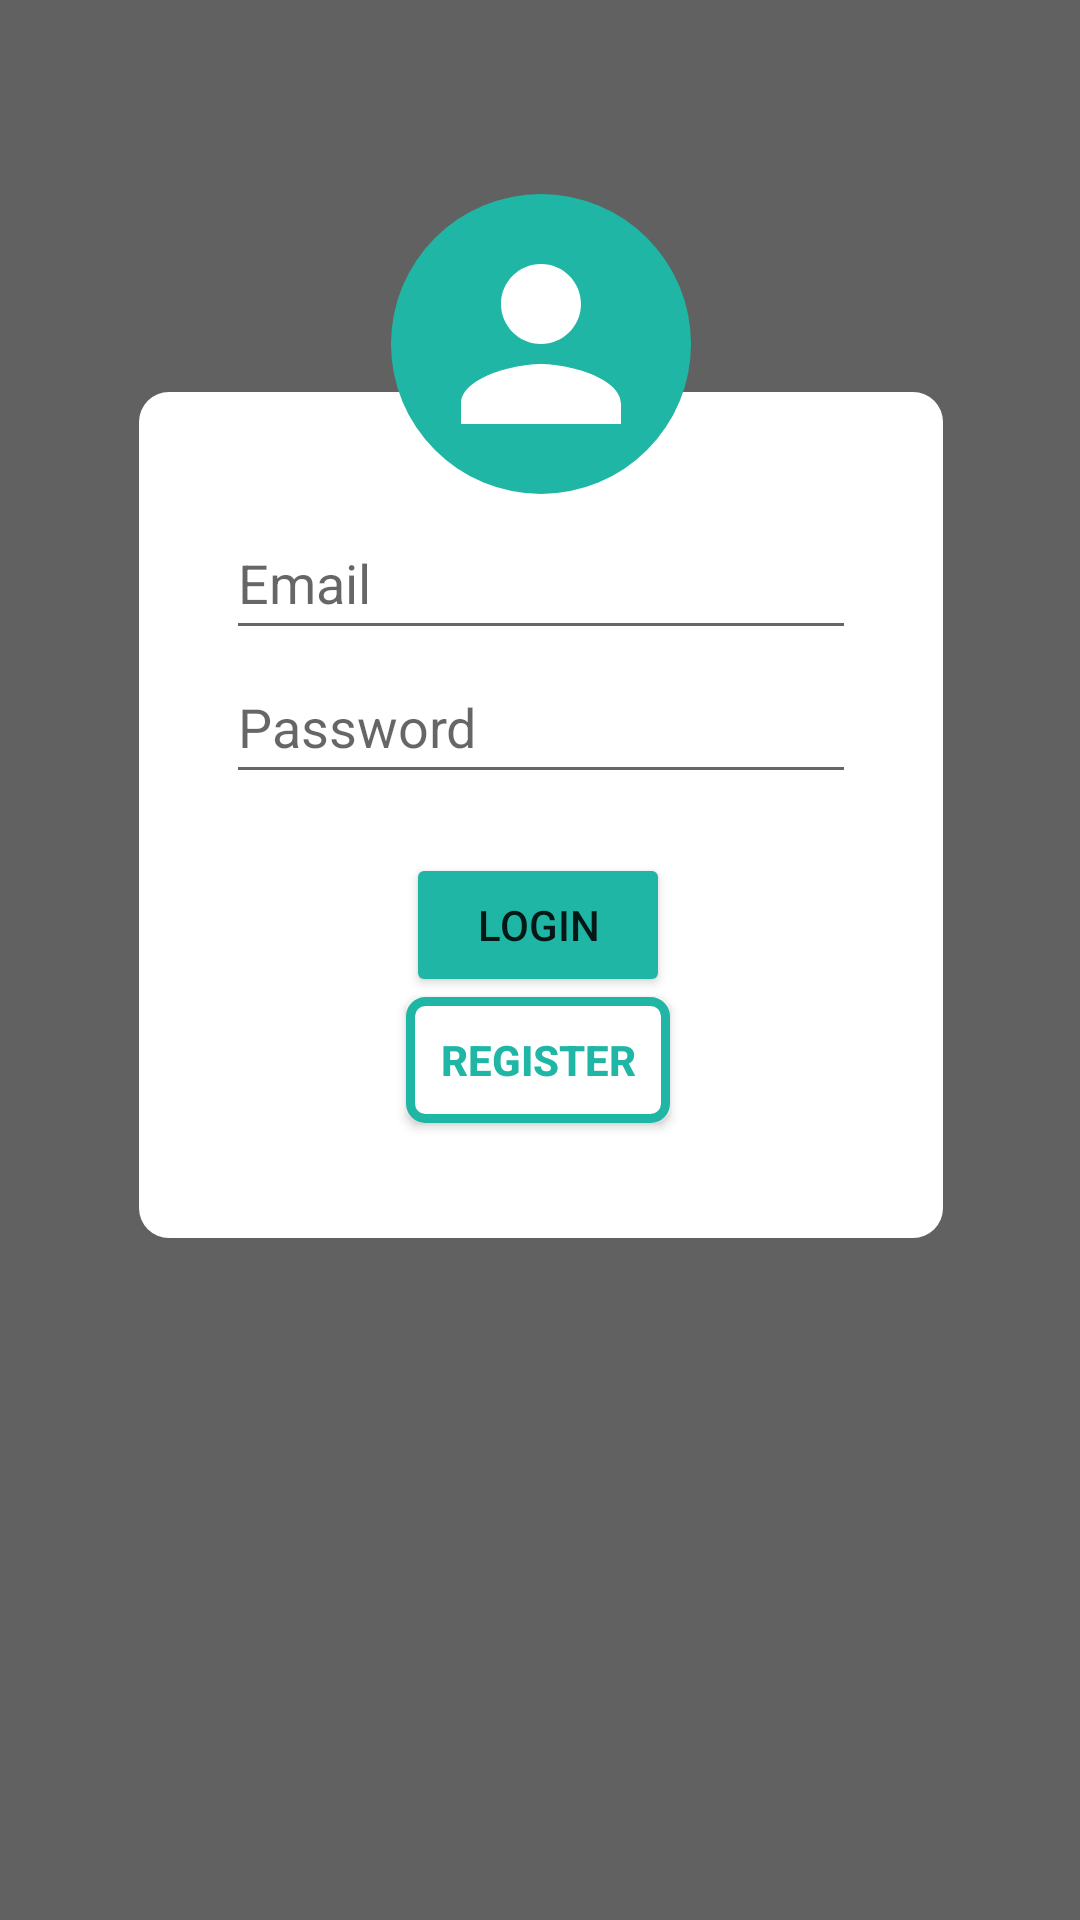

Write the Android layout XML for this screen, with the resource values it uses.
<!-- AndroidManifest.xml: application theme Theme.SharedTaskList -->
<!-- res/layout/activity_main.xml -->
<?xml version="1.0" encoding="utf-8"?>
<androidx.constraintlayout.widget.ConstraintLayout xmlns:android="http://schemas.android.com/apk/res/android"
    xmlns:app="http://schemas.android.com/apk/res-auto"
    xmlns:tools="http://schemas.android.com/tools"
    android:layout_width="match_parent"
    android:layout_height="match_parent"
    android:background="#616161"
    tools:context=".MainActivity">

    <ImageView
        android:id="@+id/imageView3"
        android:layout_width="268dp"
        android:layout_height="282dp"
        app:layout_constraintBottom_toBottomOf="@+id/b_Register"
        app:layout_constraintEnd_toEndOf="@+id/et_Email"
        app:layout_constraintStart_toStartOf="@+id/et_Email"
        app:layout_constraintTop_toTopOf="@+id/et_Email"
        app:srcCompat="@drawable/rounded_background" />

    <android.widget.Button
        android:id="@+id/b_Register"
        android:layout_width="wrap_content"
        android:layout_height="42dp"
        android:background="@drawable/my_button"
        android:onClick="startRegisterActivity"
        android:padding="0dp"
        android:text="Register"
        android:textColor="#20B6A5"
        android:textStyle="bold"
        app:layout_constraintEnd_toEndOf="@+id/b_Login"
        app:layout_constraintStart_toStartOf="@+id/b_Login"
        app:layout_constraintTop_toBottomOf="@+id/b_Login" />

    <Button
        android:id="@+id/b_Login"
        android:layout_width="wrap_content"
        android:layout_height="wrap_content"
        android:backgroundTint="#20b6a5"
        android:onClick="clickSignIn"
        android:text="Login"
        app:layout_constraintBottom_toBottomOf="parent"
        app:layout_constraintEnd_toEndOf="parent"
        app:layout_constraintHorizontal_bias="0.498"
        app:layout_constraintStart_toStartOf="parent"
        app:layout_constraintTop_toBottomOf="@+id/et_Password"
        app:layout_constraintVertical_bias="0.060000002" />

    <EditText
        android:id="@+id/et_Email"
        android:layout_width="wrap_content"
        android:layout_height="wrap_content"
        android:ems="10"
        android:hint="Email"
        android:inputType="textEmailAddress"
        android:minHeight="48dp"
        app:layout_constraintBottom_toBottomOf="parent"
        app:layout_constraintEnd_toEndOf="parent"
        app:layout_constraintHorizontal_bias="0.502"
        app:layout_constraintStart_toStartOf="parent"
        app:layout_constraintTop_toTopOf="parent"
        app:layout_constraintVertical_bias="0.285" />

    <EditText
        android:id="@+id/et_Password"
        android:layout_width="wrap_content"
        android:layout_height="wrap_content"
        android:ems="10"
        android:hint="Password"
        android:inputType="textPassword"
        android:minHeight="48dp"
        app:layout_constraintStart_toStartOf="@+id/et_Email"
        app:layout_constraintTop_toBottomOf="@+id/et_Email" />

    <ImageView
        android:id="@+id/imageView6"
        android:layout_width="100dp"
        android:layout_height="100dp"
        android:layout_marginBottom="248dp"
        android:background="@drawable/login_person_background"
        android:padding="10dp"
        app:layout_constraintBottom_toBottomOf="@+id/imageView3"
        app:layout_constraintEnd_toEndOf="@+id/imageView3"
        app:layout_constraintStart_toStartOf="@+id/imageView3"
        app:srcCompat="@drawable/login_person" />

</androidx.constraintlayout.widget.ConstraintLayout>
<!-- resources referenced by this layout -->
<resources>
  <!-- drawable login_person (drawable) -->
  <vector xmlns:android="http://schemas.android.com/apk/res/android"
      android:width="24dp"
      android:height="24dp"
      android:viewportWidth="24"
      android:viewportHeight="24">
    <corners android:radius="20dp" />
    <path
        android:fillColor="#ffffff"
        android:pathData="M12,12c2.21,0 4,-1.79 4,-4s-1.79,-4 -4,-4 -4,1.79 -4,4 1.79,4 4,4zM12,14c-2.67,0 -8,1.34 -8,4v2h16v-2c0,-2.66 -5.33,-4 -8,-4z"/>
  </vector>
  <!-- drawable login_person_background (drawable) -->
  <?xml version="1.0" encoding="utf-8"?>
  <shape xmlns:android="http://schemas.android.com/apk/res/android">
      <corners android:radius="250dp" />
      <solid android:color="#20B6A5" />
  </shape>
  <!-- drawable my_button (drawable) -->
  <?xml version="1.0" encoding="utf-8"?>
  <shape xmlns:android="http://schemas.android.com/apk/res/android" android:shape="rectangle" >
      <corners
          android:radius="5dp"
          />
      <solid
          android:color="#FFFFFF"
          />
      <size
          android:width="0dp"
          android:height="0dp"
          />
      <stroke
          android:width="3dp"
          android:color="#20B6A5"
          />
  </shape>
  <!-- drawable rounded_background (drawable) -->
  <?xml version="1.0" encoding="utf-8"?>
  <shape xmlns:android="http://schemas.android.com/apk/res/android">
      <corners android:radius="10dp" />
      <solid android:color="#ffffff" />
  </shape>
  <style name="Theme.SharedTaskList" parent="Theme.MaterialComponents.DayNight.DarkActionBar">
          
          <item name="colorPrimary">@color/purple_500</item>
          <item name="colorPrimaryVariant">@color/purple_700</item>
          <item name="colorOnPrimary">@color/white</item>
          
          <item name="colorSecondary">@color/teal_200</item>
          <item name="colorSecondaryVariant">@color/teal_700</item>
          <item name="colorOnSecondary">@color/black</item>
          
          <item name="android:statusBarColor" tools:targetApi="l">?attr/colorPrimaryVariant</item>
          
      </style>
  <!-- not gathered from this repository: default colours our renderer supplied (Android Studio template values) -->
  <color name="purple_500">#FF6200EE</color>
  <color name="purple_700">#FF3700B3</color>
  <color name="teal_200">#FF03DAC5</color>
  <color name="teal_700">#FF018786</color>
  <color name="black">#FF000000</color>
  <color name="white">#FFFFFFFF</color>
</resources>
